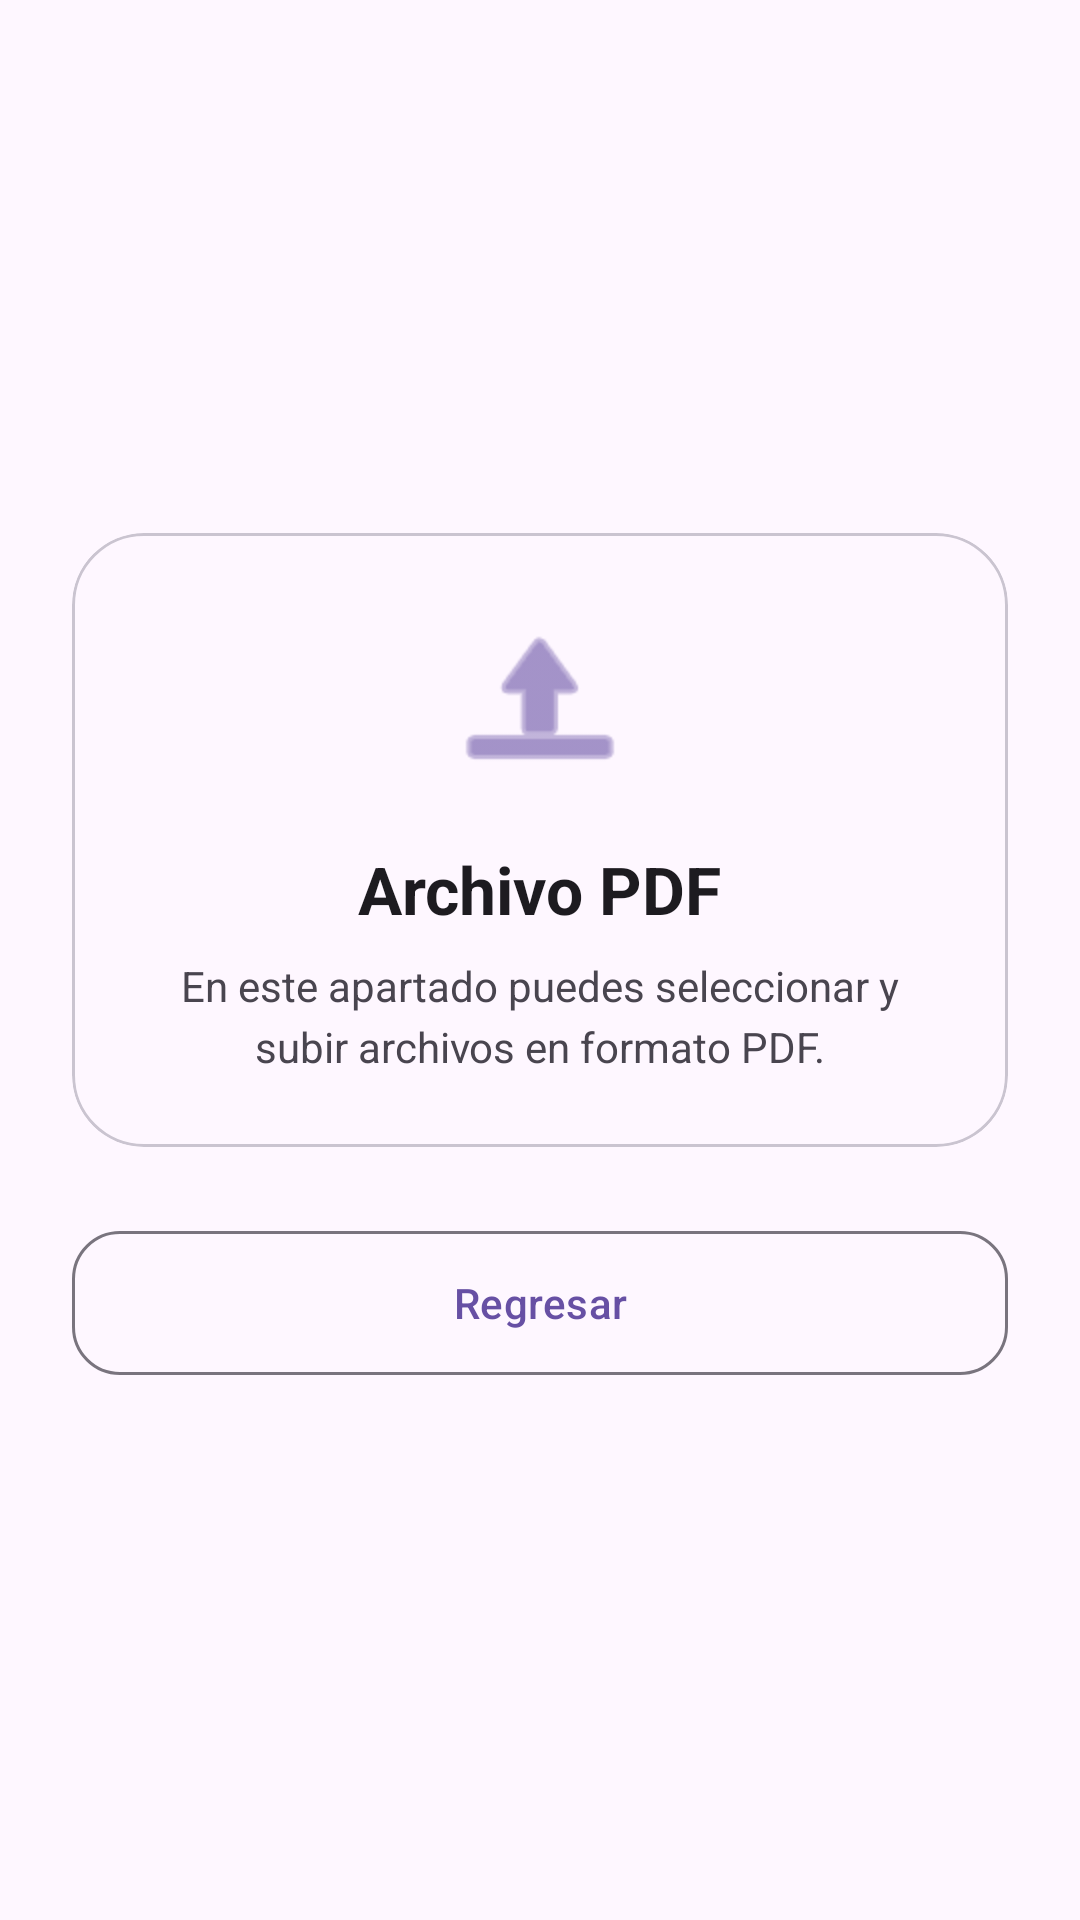

Android layout source for this screen:
<!-- AndroidManifest.xml: application theme Theme.Certificacion -->
<!-- res/layout/archivo_pdf.xml -->
<?xml version="1.0" encoding="utf-8"?>
<androidx.constraintlayout.widget.ConstraintLayout
    xmlns:android="http://schemas.android.com/apk/res/android"
    xmlns:app="http://schemas.android.com/apk/res-auto"
    xmlns:tools="http://schemas.android.com/tools"
    android:layout_width="match_parent"
    android:layout_height="match_parent"
    android:background="?attr/colorSurface">

    <LinearLayout
        android:layout_width="0dp"
        android:layout_height="0dp"
        android:orientation="vertical"
        android:gravity="center"
        android:padding="24dp"
        app:layout_constraintTop_toTopOf="parent"
        app:layout_constraintBottom_toBottomOf="parent"
        app:layout_constraintStart_toStartOf="parent"
        app:layout_constraintEnd_toEndOf="parent">

        <com.google.android.material.card.MaterialCardView
            android:layout_width="match_parent"
            android:layout_height="wrap_content"
            app:cardCornerRadius="24dp"
            app:cardElevation="0dp"
            app:strokeWidth="1dp"
            app:strokeColor="?attr/colorOutlineVariant">

            <LinearLayout
                android:layout_width="match_parent"
                android:layout_height="wrap_content"
                android:orientation="vertical"
                android:padding="24dp"
                android:gravity="center_horizontal">

                <ImageView
                    android:layout_width="64dp"
                    android:layout_height="64dp"
                    android:layout_marginBottom="16dp"
                    android:src="@android:drawable/ic_menu_upload"
                    app:tint="?attr/colorPrimary" />

                <TextView
                    android:id="@+id/textView2"
                    android:layout_width="wrap_content"
                    android:layout_height="wrap_content"
                    android:text="Archivo PDF"
                    android:textSize="22sp"
                    android:textStyle="bold"
                    android:textColor="?attr/colorOnSurface"
                    android:layout_marginBottom="8dp" />

                <TextView
                    android:layout_width="match_parent"
                    android:layout_height="wrap_content"
                    android:text="En este apartado puedes seleccionar y subir archivos en formato PDF."
                    android:textSize="14sp"
                    android:textColor="?attr/colorOnSurfaceVariant"
                    android:gravity="center"
                    android:lineSpacingExtra="4dp" />

            </LinearLayout>

        </com.google.android.material.card.MaterialCardView>

        <com.google.android.material.button.MaterialButton
            android:id="@+id/Bt_regresar4"
            android:layout_width="match_parent"
            android:layout_height="56dp"
            android:layout_marginTop="24dp"
            android:text="Regresar"
            android:textAllCaps="false"
            app:cornerRadius="16dp"
            style="@style/Widget.Material3.Button.OutlinedButton" />

    </LinearLayout>

</androidx.constraintlayout.widget.ConstraintLayout>
<!-- resources referenced by this layout -->
<resources>
  <style name="Theme.Certificacion" parent="Base.Theme.Certificacion" />
  <style name="Base.Theme.Certificacion" parent="Theme.Material3.DayNight.NoActionBar">
          
          
      </style>
</resources>
